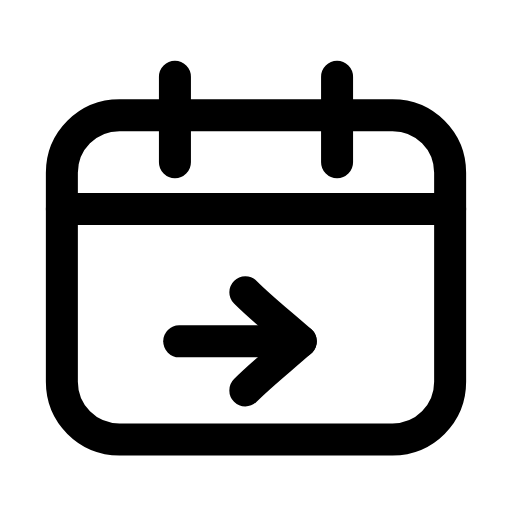
t = 0.00 s
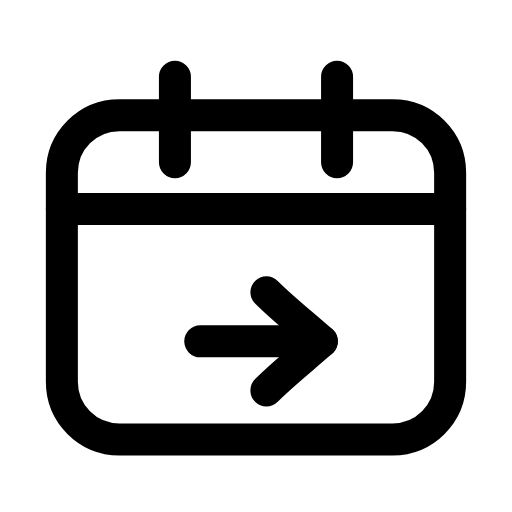
t = 0.23 s
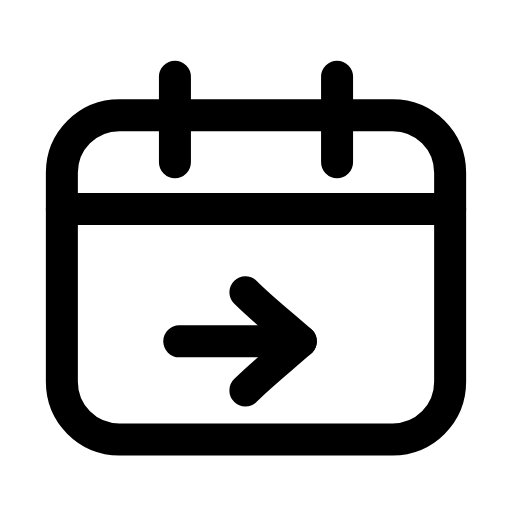
t = 0.47 s
t = 0.68 s: frame unchanged from t = 0.00 s, image omitted
t = 0.92 s: frame unchanged from t = 0.00 s, image omitted
t = 1.17 s: frame unchanged from t = 0.00 s, image omitted

The animated SVG that drew these frames (rendered in a browser with its animation timeline set to each time). Animation: 1 SMIL element (animateTransform=1); one cycle of 1.40 s, repeats indefinitely.

<svg xmlns="http://www.w3.org/2000/svg" width="24" height="24" viewBox="0 0 24 24" fill="none"><path stroke="currentColor" stroke-width="1.5" stroke-linecap="round" stroke-linejoin="round" fill="none" d="M5.6 5.4L18.4 5.4C19.9 5.4 21.1 6.6 21.1 8.1L21.1 17.9C21.1 19.4 19.9 20.6 18.4 20.6L5.6 20.6C4.1 20.6 2.9 19.4 2.9 17.9L2.9 8.1C2.9 6.6 4.1 5.4 5.6 5.4Z"></path><path stroke="currentColor" stroke-width="1.5" stroke-linecap="round" stroke-linejoin="round" fill="none" d="M8.2 3.6L8.2 7.6M15.8 3.6L15.8 7.6"></path><line stroke="currentColor" stroke-width="1.5" stroke-linecap="round" stroke-linejoin="round" fill="none" x1="2.9" y1="9.8" x2="21.1" y2="9.8"></line><g><animateTransform attributeName="transform" type="translate" values="0 0;0 0;1.2 0;0 0;0 0;0 0;0 0;1.2 0;0 0;0 0;0 0" keyTimes="0;0.135;0.2475;0.36;0.45;0.6;0.66;0.735;0.81;0.9;1" dur="1.4s" repeatCount="indefinite" calcMode="spline" keySplines="0.16 1 0.3 1;0.16 1 0.3 1;0.16 1 0.3 1;0.16 1 0.3 1;0.16 1 0.3 1;0.16 1 0.3 1;0.16 1 0.3 1;0.16 1 0.3 1;0.16 1 0.3 1;0.16 1 0.3 1"/><line stroke="currentColor" stroke-width="1.5" stroke-linecap="round" stroke-linejoin="round" fill="none" x1="8.4" y1="16" x2="14.1" y2="16"></line><path stroke="currentColor" stroke-width="1.5" stroke-linecap="round" stroke-linejoin="round" fill="none" d="M11.5 13.7C12.3 14.5 13.2 15.2 14.1 16C13.2 16.8 12.3 17.5 11.5 18.3"></path></g></svg>
